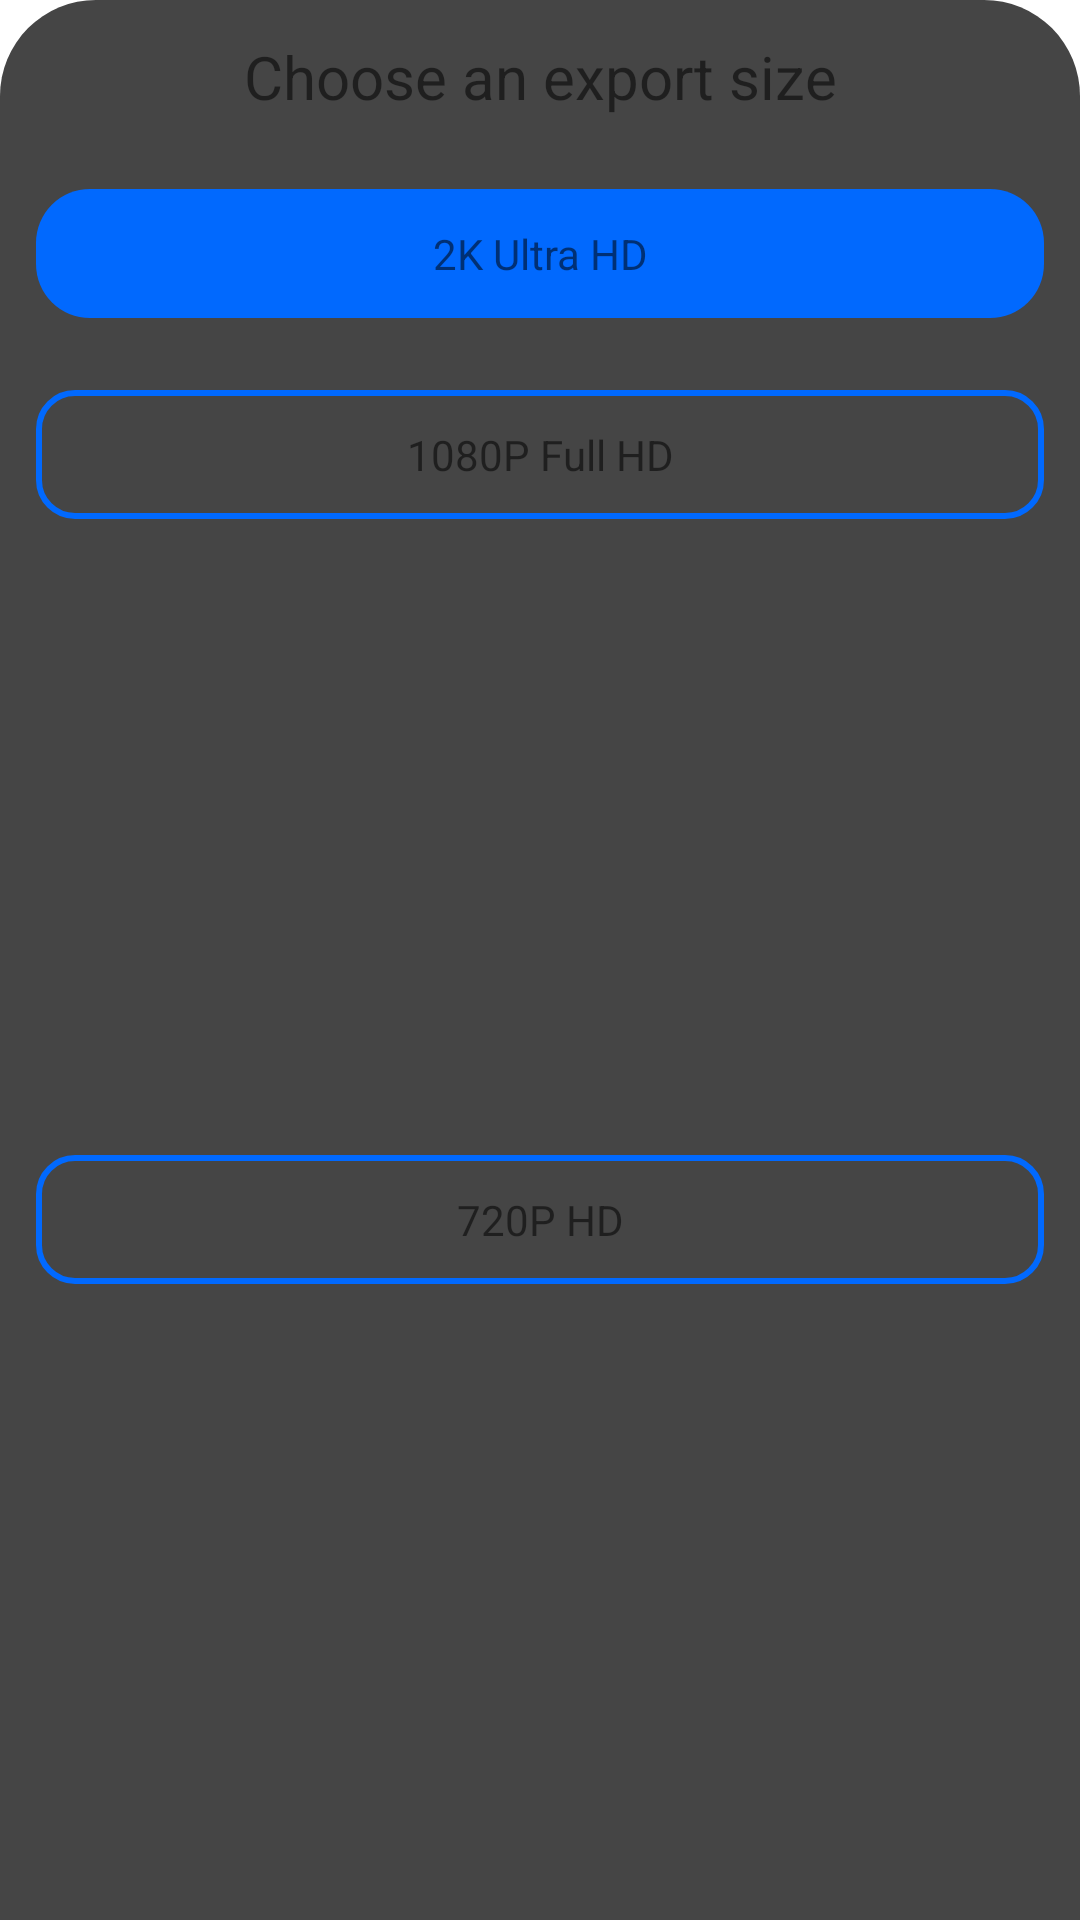

Layout XML and referenced resources for this Android screen:
<!-- AndroidManifest.xml: application theme Theme.Slow -->
<!-- res/layout/bottom_sheet_export.xml -->
<?xml version="1.0" encoding="utf-8"?>
<androidx.constraintlayout.widget.ConstraintLayout xmlns:android="http://schemas.android.com/apk/res/android"
    android:layout_width="match_parent"
    android:id="@+id/bottom_sheet_export_root"
    xmlns:app="http://schemas.android.com/apk/res-auto"
    android:background="@drawable/bg_bottom_sheet"
    app:behavior_hideable="true"
    app:behavior_peekHeight="0dp"
    app:layout_behavior="com.google.android.material.bottomsheet.BottomSheetBehavior"
    android:layout_height="wrap_content">

    <TextView
        android:id="@+id/title"
        android:layout_width="wrap_content"
        android:layout_height="wrap_content"
        app:layout_constraintStart_toStartOf="parent"
        app:layout_constraintTop_toTopOf="parent"
        app:layout_constraintEnd_toEndOf="parent"
        android:textSize="@dimen/large_font_size"
        android:layout_marginTop="12dp"
        android:text="Choose an export size"/>

    <TextView
        android:id="@+id/ultra_hd"
        android:layout_width="match_parent"
        android:layout_height="wrap_content"
        android:text="2K Ultra HD"
        app:layout_constraintTop_toBottomOf="@id/title"
        android:background="@drawable/bg_rounded_blue"
        android:layout_marginHorizontal="12dp"
        android:layout_marginTop="24dp"
        android:padding="12dp"
        android:gravity="center"/>
    <TextView
        android:id="@+id/full_hd"
        android:layout_width="match_parent"
        android:layout_height="wrap_content"
        android:text="1080P Full HD"
        app:layout_constraintTop_toBottomOf="@id/ultra_hd"
        android:background="@drawable/bg_rounded_blue_frame"
        android:layout_marginHorizontal="12dp"
        android:layout_marginTop="24dp"
        android:padding="12dp"
        android:gravity="center"/>
    <TextView
        android:id="@+id/hd"
        android:layout_width="match_parent"
        android:layout_height="wrap_content"
        android:text="720P HD"
        app:layout_constraintTop_toBottomOf="@id/full_hd"
        android:background="@drawable/bg_rounded_blue_frame"
        app:layout_constraintBottom_toBottomOf="parent"
        android:layout_marginHorizontal="12dp"
        android:layout_marginVertical="24dp"
        android:padding="12dp"
        android:gravity="center"/>

</androidx.constraintlayout.widget.ConstraintLayout>
<!-- resources referenced by this layout -->
<resources>
  <dimen name="large_font_size">20sp</dimen>
  <!-- drawable bg_bottom_sheet (drawable) -->
  <?xml version="1.0" encoding="utf-8"?>
  <shape xmlns:android="http://schemas.android.com/apk/res/android">
  <solid android:color="@color/grey"/>
      <corners android:topLeftRadius="32dp" android:topRightRadius="32dp"/>
  </shape>
  <!-- drawable bg_rounded_blue (drawable) -->
  <?xml version="1.0" encoding="utf-8"?>
  <shape xmlns:android="http://schemas.android.com/apk/res/android">
  <solid android:color="@color/blue_500"/>
      <corners android:radius="18dp"/>
  </shape>
  <!-- drawable bg_rounded_blue_frame (drawable) -->
  <?xml version="1.0" encoding="utf-8"?>
  <shape xmlns:android="http://schemas.android.com/apk/res/android">
  <stroke android:width="2dp" android:color="@color/blue_500"/>
      <corners android:radius="12dp"/>
  </shape>
  <style name="Theme.Slow" parent="Theme.MaterialComponents.DayNight.DarkActionBar">
          
          <item name="colorPrimary">@color/purple_500</item>
          <item name="colorPrimaryVariant">@color/purple_700</item>
          <item name="colorOnPrimary">@color/white</item>
          
          <item name="colorSecondary">@color/teal_200</item>
          <item name="colorSecondaryVariant">@color/teal_700</item>
          <item name="colorOnSecondary">@color/black</item>
          
          <item name="android:statusBarColor">?attr/colorPrimaryVariant</item>
          
      </style>
  <color name="grey">#454545</color>
  <color name="blue_500">#0169FE</color>
  <color name="white">#FFFFFFFF</color>
  <color name="black">#FF000000</color>
  <!-- not gathered from this repository: default colours our renderer supplied (Android Studio template values) -->
  <color name="purple_500">#FF6200EE</color>
  <color name="purple_700">#FF3700B3</color>
  <color name="teal_200">#FF03DAC5</color>
  <color name="teal_700">#FF018786</color>
</resources>
